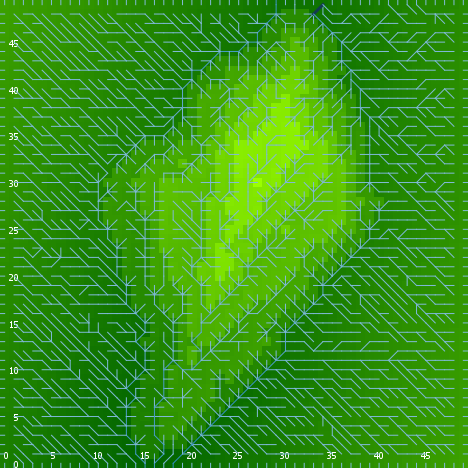

The file beside this chart, header and first rows:
export-world data (NetLogo 6.0.4)
land.nlogo
01/13/2020 23:46:25:202 +0000
RANDOM STATE
0 0 -1727483681 412 0.38946958842576995 …
GLOBALS
min-pxcor, max-pxcor, min-pycor, max-pycor, perspective, subject, nextIndex, directed-links, ticks, algorithm-style, continentality, display-mode, do-fill-sinks, elevationdistribution, elevationnoise, elevationsmoothstep, featureanglerange, landoceanratio, maxdist, maxelevation, minelevation, numcontinents, numoceans, numranges
0, 49, 0, 49, 0, nobody, 2600, "UNDIRECTED", -1, "C#", 879.6, "terrain", true, [0.20720877956635536 0.05663407481877650…, 0.04805, 1, 13.4, 1, 34.65, 0.6191, 0.002303, 7, 4, 0
TURTLES
who, color, heading, xcor, ycor, shape, label, label-color, breed, hidden?, size, pen-size, pen-mode, points
0, 95, 87, 42, 37, "default", "", 9.9, {breed flowholders}, true, 1, 1, "up", 
1, 95, 329, 1, 2, "default", "", 9.9, {breed flowholders}, true, 1, 1, "up", 
2, 25, 272, 1, 48, "default", "", 9.9, {breed flowholders}, true, 1, 1, "up", 
3, 25, 306, 15, 9, "default", "", 9.9, {breed flowholders}, true, 1, 1, "up", 
4, 55, 67, 22, 26, "default", "", 9.9, {breed flowholders}, true, 1, 1, "up", 
5, 65, 201, 36, 36, "default", "", 9.9, {breed flowholders}, true, 1, 1, "up", 
6, 25, 280, 25, 11, "default", "", 9.9, {breed flowholders}, true, 1, 1, "up", 
7, 15, 62, 9, 5, "default", "", 9.9, {breed flowholders}, true, 1, 1, "up", 
8, 5, 284, 3, 36, "default", "", 9.9, {breed flowholders}, true, 1, 1, "up", 
9, 25, 62, 25, 44, "default", "", 9.9, {breed flowholders}, true, 1, 1, "up", 
10, 135, 14, 39, 9, "default", "", 9.9, {breed flowholders}, true, 1, 1, "up", 
11, 25, 116, 35, 11, "default", "", 9.9, {breed flowholders}, true, 1, 1, "up", 
12, 95, 262, 29, 38, "default", "", 9.9, {breed flowholders}, true, 1, 1, "up", 
13, 45, 223, 28, 38, "default", "", 9.9, {breed flowholders}, true, 1, 1, "up", 
14, 85, 88, 47, 17, "default", "", 9.9, {breed flowholders}, true, 1, 1, "up", 
15, 45, 208, 4, 5, "default", "", 9.9, {breed flowholders}, true, 1, 1, "up", 
16, 97, 270, 0, 5, "line half", "", 9.9, {breed flowholders}, false, 1, 1, "up", 
17, 35, 215, 6, 23, "default", "", 9.9, {breed flowholders}, true, 1, 1, "up", 
18, 25, 354, 42, 7, "default", "", 9.9, {breed flowholders}, true, 1, 1, "up", 
19, 15, 192, 40, 47, "default", "", 9.9, {breed flowholders}, true, 1, 1, "up", 
20, 65, 236, 6, 41, "default", "", 9.9, {breed flowholders}, true, 1, 1, "up", 
21, 35, 145, 41, 32, "default", "", 9.9, {breed flowholders}, true, 1, 1, "up", 
22, 45, 176, 45, 21, "default", "", 9.9, {breed flowholders}, true, 1, 1, "up", 
23, 65, 177, 10, 14, "default", "", 9.9, {breed flowholders}, true, 1, 1, "up", 
24, 135, 168, 37, 42, "default", "", 9.9, {breed flowholders}, true, 1, 1, "up", 
25, 35, 171, 36, 32, "default", "", 9.9, {breed flowholders}, true, 1, 1, "up", 
26, 85, 354, 32, 4, "default", "", 9.9, {breed flowholders}, true, 1, 1, "up", 
27, 55, 43, 12, 23, "default", "", 9.9, {breed flowholders}, true, 1, 1, "up", 
28, 97, 270, 0, 38, "line half", "", 9.9, {breed flowholders}, false, 1, 1, "up", 
29, 135, 45, 43, 46, "default", "", 9.9, {breed flowholders}, true, 1, 1, "up", 
30, 35, 357, 46, 46, "default", "", 9.9, {breed flowholders}, true, 1, 1, "up", 
31, 25, 98, 48, 38, "default", "", 9.9, {breed flowholders}, true, 1, 1, "up", 
32, 135, 142, 9, 38, "default", "", 9.9, {breed flowholders}, true, 1, 1, "up", 
33, 95, 192, 3, 30, "default", "", 9.9, {breed flowholders}, true, 1, 1, "up", 
34, 5, 136, 19, 9, "default", "", 9.9, {breed flowholders}, true, 1, 1, "up", 
35, 55, 187, 40, 17, "default", "", 9.9, {breed flowholders}, true, 1, 1, "up", 
36, 15, 309, 6, 18, "default", "", 9.9, {breed flowholders}, true, 1, 1, "up", 
37, 75, 216, 1, 27, "default", "", 9.9, {breed flowholders}, true, 1, 1, "up", 
38, 115, 52, 21, 12, "default", "", 9.9, {breed flowholders}, true, 1, 1, "up", 
39, 35, 261, 48, 7, "default", "", 9.9, {breed flowholders}, true, 1, 1, "up", 
40, 25, 50, 47, 35, "default", "", 9.9, {breed flowholders}, true, 1, 1, "up", 
41, 75, 135, 28, 14, "default", "", 9.9, {breed flowholders}, true, 1, 1, "up", 
42, 15, 40, 37, 37, "default", "", 9.9, {breed flowholders}, true, 1, 1, "up", 
43, 25, 59, 19, 37, "default", "", 9.9, {breed flowholders}, true, 1, 1, "up", 
44, 25, 244, 32, 48, "default", "", 9.9, {breed flowholders}, true, 1, 1, "up", 
45, 115, 80, 45, 18, "default", "", 9.9, {breed flowholders}, true, 1, 1, "up", 
46, 115, 299, 40, 2, "default", "", 9.9, {breed flowholders}, true, 1, 1, "up", 
47, 85, 163, 9, 22, "default", "", 9.9, {breed flowholders}, true, 1, 1, "up", 
48, 45, 316, 14, 6, "default", "", 9.9, {breed flowholders}, true, 1, 1, "up", 
49, 5, 166, 10, 7, "default", "", 9.9, {breed flowholders}, true, 1, 1, "up", 
50, 5, 8, 29, 19, "default", "", 9.9, {breed flowholders}, true, 1, 1, "up", 
... 7,493 more rows
